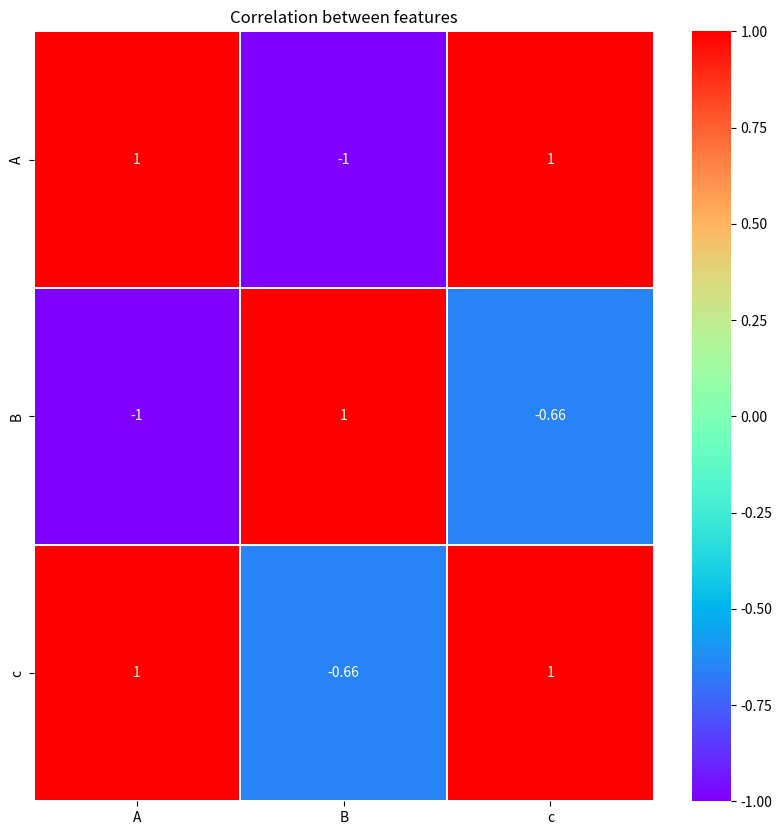

The matplotlib source for this figure:
import seaborn as sns
import numpy as np
import pandas as pd
import matplotlib.pyplot as plt
data = pd.DataFrame({"A":[np.nan,2,9], "B":[4,14,6], "c":[987,8,9]})
f, ax= plt.subplots(figsize = (10, 10))

corr = data.corr()
# print(corr)
sns.heatmap(corr,cmap='rainbow', linewidths = 0.05, ax = ax,annot=True,linecolor='white')

# 设置Axes的标题
ax.set_title('Correlation between features')
plt.show()
plt.close()
f.savefig('sns_style_origin.jpg', dpi=100, bbox_inches='tight')
